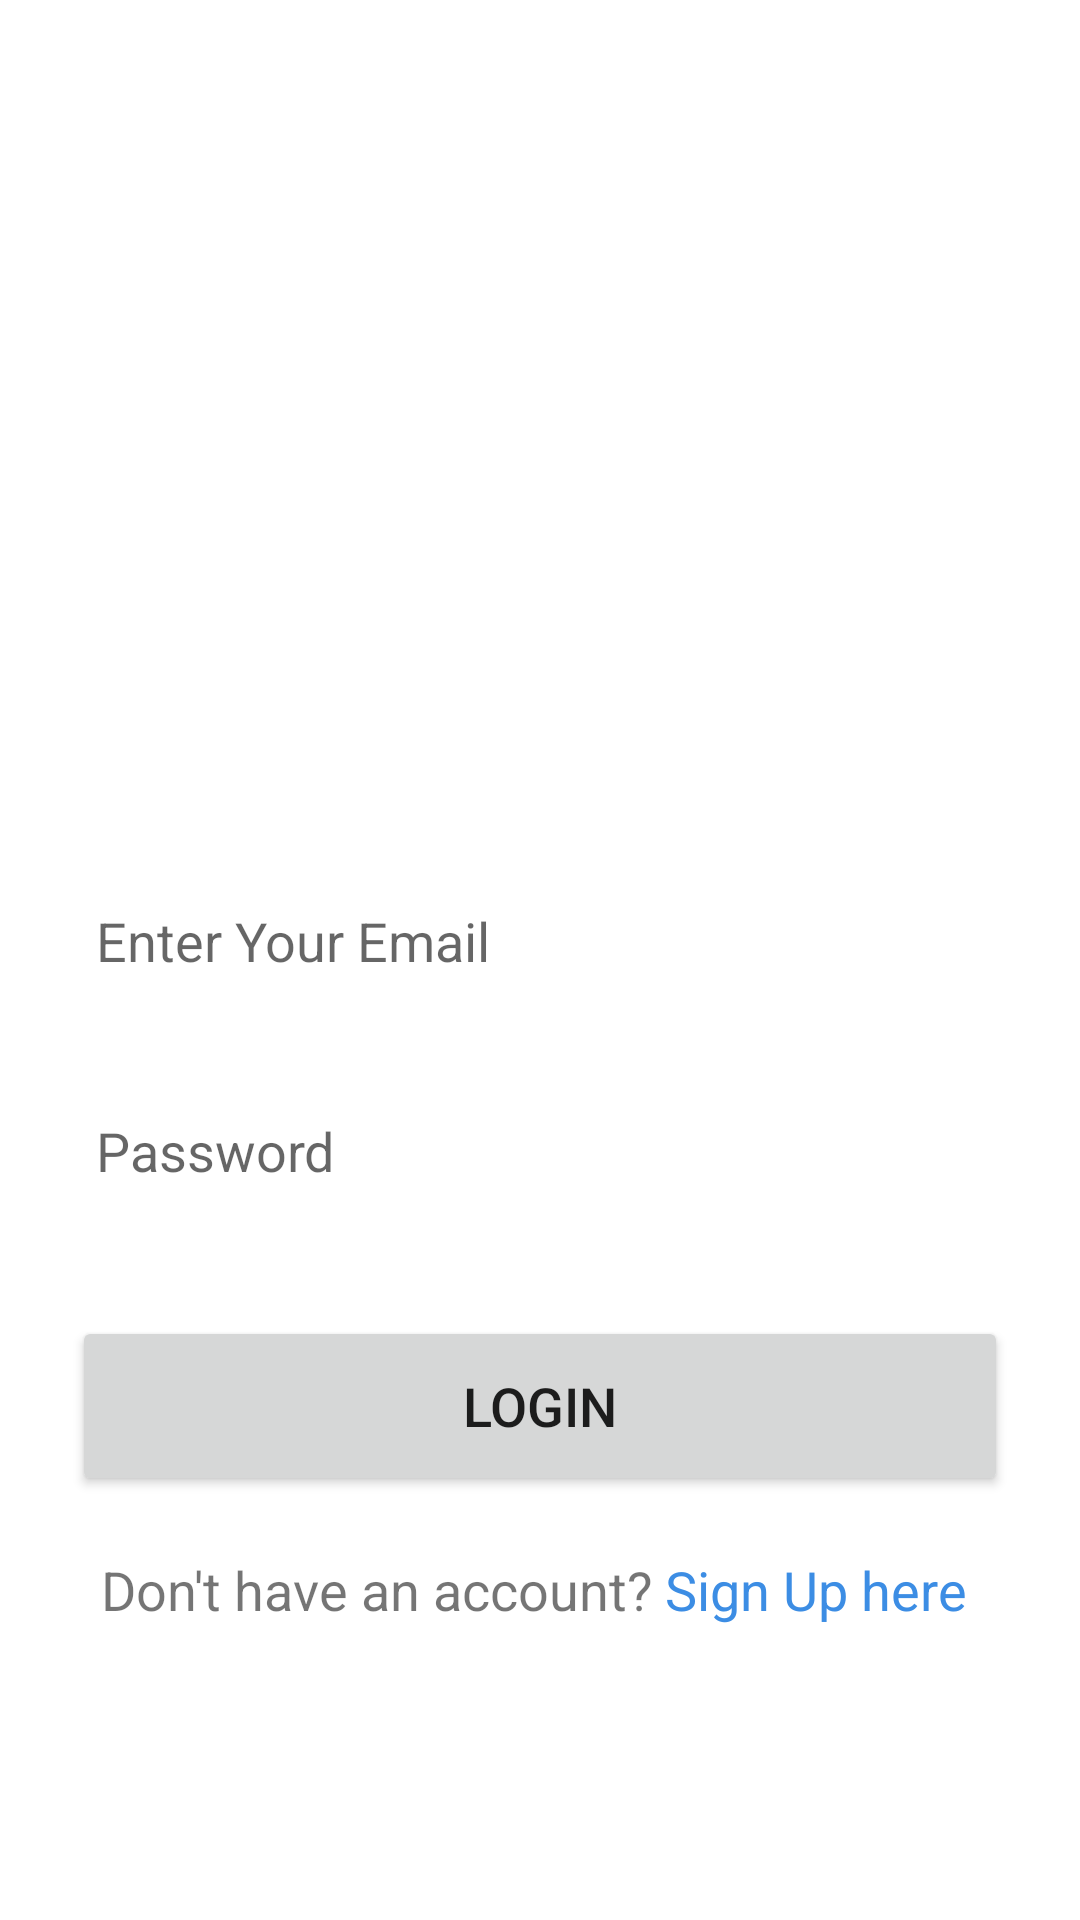

Produce the Android XML layout that renders to this screen, including the resource entries it uses.
<!-- AndroidManifest.xml: application theme Theme.Twitterclone -->
<!-- res/layout/activity_loginactivity.xml -->
<?xml version="1.0" encoding="utf-8"?>
<LinearLayout xmlns:android="http://schemas.android.com/apk/res/android"
    xmlns:app="http://schemas.android.com/apk/res-auto"
    xmlns:tools="http://schemas.android.com/tools"
    android:layout_width="match_parent"
    android:layout_height="match_parent"
    android:gravity="center_vertical"

    tools:context=".Loginactivity">


    <LinearLayout
        android:layout_width="match_parent"
        android:layout_height="wrap_content"
        android:orientation="vertical"
        android:padding="24dp">

        <ImageView
            android:layout_width="150dp"
            android:layout_height="150dp"
            android:src="@drawable/logo"
            android:layout_gravity="center_horizontal"/>




        <EditText
            android:layout_width="match_parent"
            android:layout_height="50dp"
            android:id="@+id/login_email"
            android:background="@drawable/custom_editext"
            android:layout_marginTop="40dp"
            android:padding="8dp"
            android:hint="Enter Your Email"
            android:drawablePadding="8dp"
            android:textColor="@color/black"/>

        <EditText
            android:layout_width="match_parent"
            android:layout_height="50dp"
            android:id="@+id/login_password"
            android:background="@drawable/custom_editext"
            android:layout_marginTop="20dp"
            android:padding="8dp"
            android:hint="Password"
            android:drawablePadding="8dp"
            android:inputType="textPassword"
            android:textColor="@color/black"/>

        <Button
            android:layout_width="match_parent"
            android:layout_height="60dp"
            android:text="Login"
            android:id="@+id/login_button"
            android:textSize="18sp"
            android:layout_marginTop="30dp" />


        <LinearLayout
            android:layout_width="match_parent"
            android:layout_height="wrap_content"
            android:gravity="center"
            android:orientation="horizontal">
            <TextView
                android:layout_width="wrap_content"
                android:layout_height="wrap_content"

                android:text="Don't have an account?"
                android:layout_gravity="center"
                android:textSize="18sp"
                android:layout_marginTop="10dp"/>

            <TextView
                android:layout_width="wrap_content"
                android:layout_height="wrap_content"
                android:id="@+id/signupRedirectText"
                android:text="@string/sign_up_herelogin"
                android:layout_gravity="center"
                android:padding="4dp"
                android:textColor="@color/blue"
                android:textSize="18sp"
                android:layout_marginTop="10dp"/>



        </LinearLayout>



    </LinearLayout>




</LinearLayout>
<!-- resources referenced by this layout -->
<resources>
  <color name="black">#FF000000</color>
  <color name="blue">#3c8de4</color>
  <string name="sign_up_herelogin">Sign Up here</string>
  <style name="Theme.Twitterclone" parent="Base.Theme.Twitterclone" />
  <style name="Base.Theme.Twitterclone" parent="Theme.MaterialComponents.Light.DarkActionBar">
          
          
      </style>
</resources>
